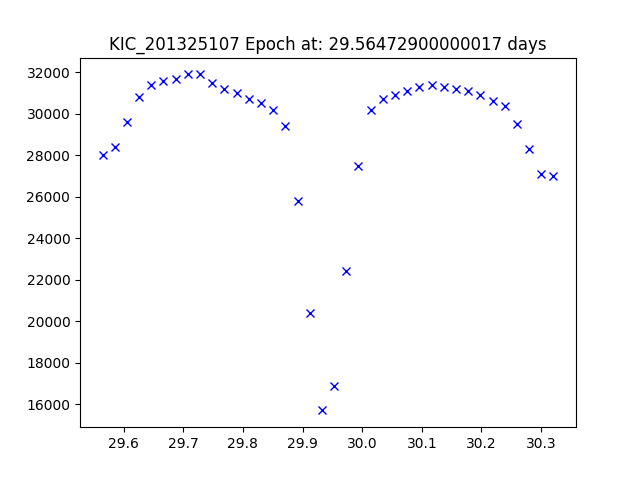

Values plotted in this chart, from the file beside it:
JDtimes, observed fluxes, observed uncertainties
29.56, 28000, 6.74
29.59, 28400, 6.74
29.61, 29600, 6.74
29.63, 30800, 6.74
29.65, 31400, 6.74
29.67, 31600, 6.73
29.69, 31700, 6.73
29.71, 31900, 6.73
29.73, 31900, 6.73
29.75, 31500, 6.73
29.77, 31200, 6.73
29.79, 31000, 6.73
29.81, 30700, 6.73
29.83, 30500, 6.73
29.85, 30200, 6.73
29.87, 29400, 6.73
29.89, 25800, 6.73
29.91, 20400, 6.73
29.93, 15700, 6.73
29.95, 16900, 6.73
29.97, 22400, 6.73
29.99, 27500, 6.73
30.01, 30200, 6.73
30.03, 30700, 6.73
30.06, 30900, 6.73
30.08, 31100, 6.73
30.1, 31300, 6.73
30.12, 31400, 6.73
30.14, 31300, 6.73
30.16, 31200, 6.73
30.18, 31100, 6.73
30.2, 30900, 6.73
30.22, 30600, 6.73
30.24, 30400, 6.73
30.26, 29500, 6.73
30.28, 28300, 6.73
30.3, 27100, 6.73
30.32, 27000, 6.73
